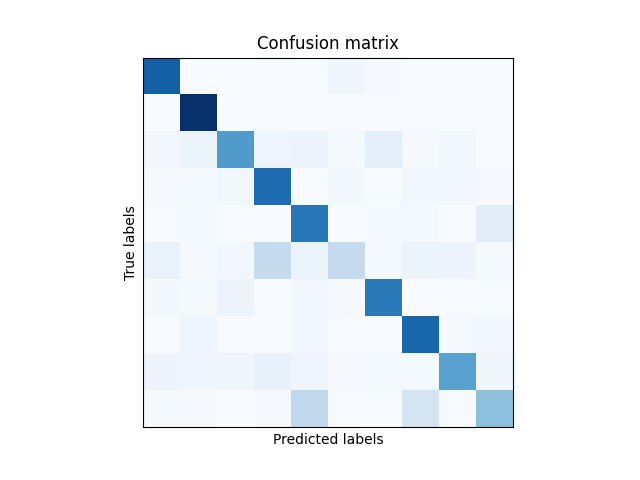

Source data for this figure (header and first rows):
actual, predicted
7, 7
2, 2
1, 1
0, 0
4, 4
1, 1
4, 9
9, 4
5, 6
9, 7
0, 0
6, 2
9, 9
0, 0
1, 1
5, 3
9, 4
7, 7
3, 8
4, 4
9, 7
6, 6
6, 6
5, 5
4, 4
0, 0
7, 7
4, 4
0, 0
1, 1
3, 3
1, 1
3, 3
4, 6
7, 7
2, 2
7, 7
1, 1
2, 2
1, 1
1, 1
7, 7
4, 9
2, 1
3, 3
5, 3
1, 1
2, 2
4, 9
4, 4
6, 6
3, 3
5, 5
5, 5
6, 2
0, 0
4, 4
1, 1
9, 9
5, 7
... 9,940 more rows
